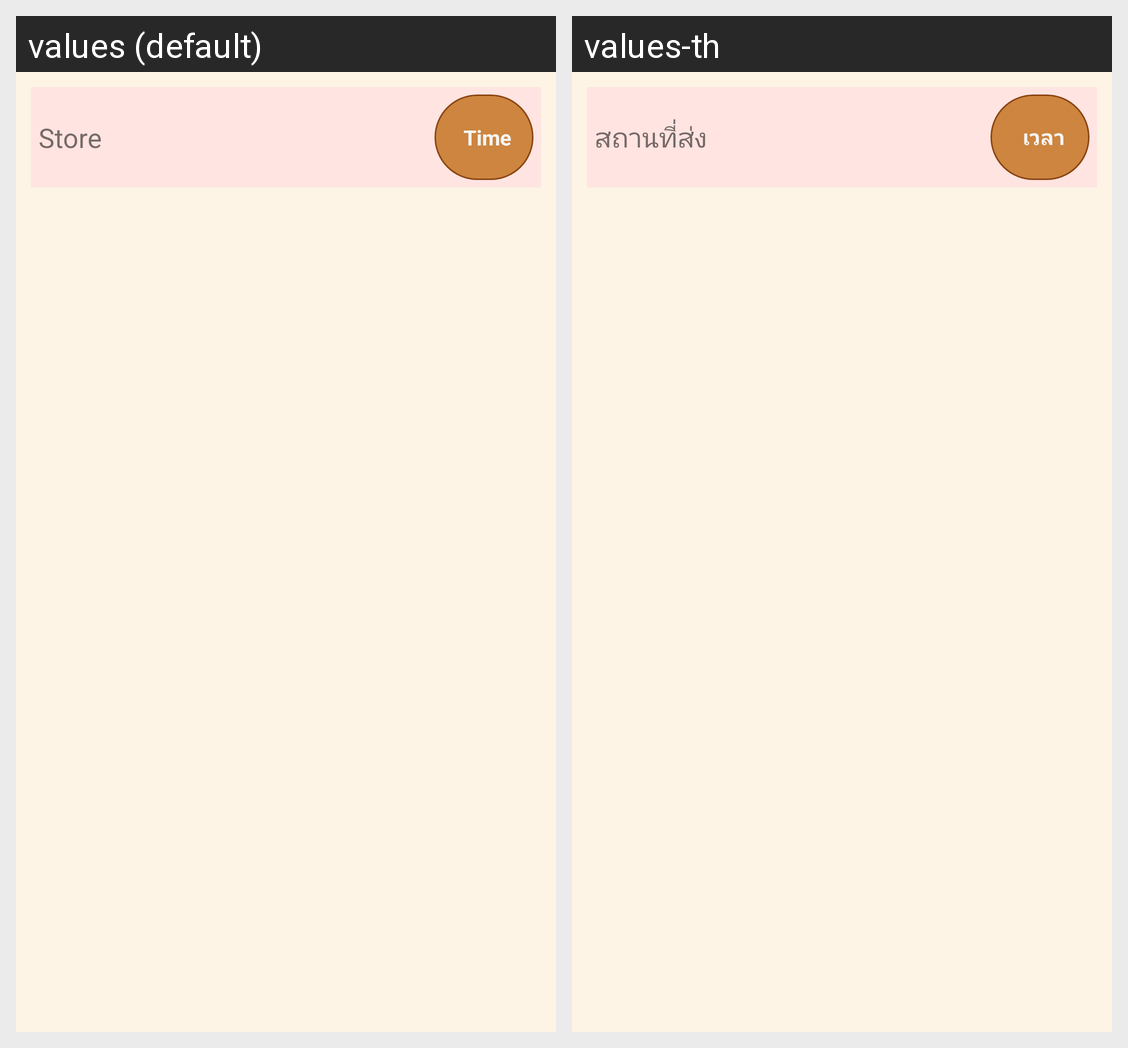

Strings drawn on this Android screen and how each of the app's shown locales translates them:
Android screen res/layout/manage_job_listview.xml rendered under 2 locales, left to right: values (default), values-th. Device: Nexus 5 (rendered at 1080×1920; each locale shown at half size, 540×960, under a caption strip naming it); theme AppTheme.
Strings drawn on this screen, with the default value and each locale's value (text and hints the layout hard-codes, and strings that could not be matched under every locale, appear in the picture but are not listed):

Store
  values: Store
  values-th: สถานที่ส่ง

Time
  values: Time
  values-th: เวลา
